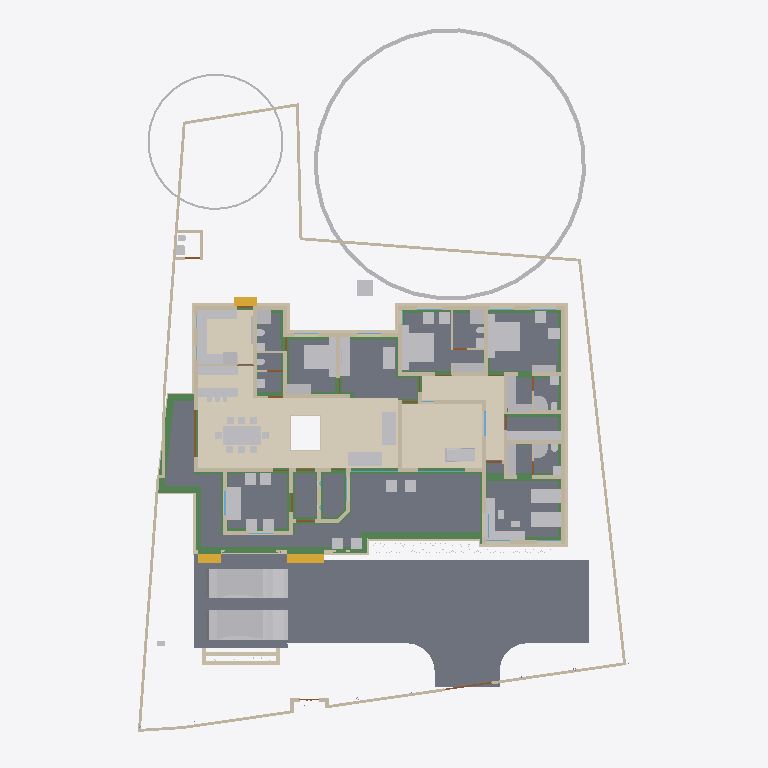
Plan cut of the same IFC building model at storey '00' (level 0.00 m, cut at 1.40 m), seen from above with north up, elements coloured by IFC class: 85 other elements (light grey), 82 walls (beige), 37 beams (green), 17 slabs (grey), 12 doors (brown), 4 coverings (cream), 4 windows (light blue), 3 stair flights (yellow). Cut surfaces are drawn darker.
Extent 31.2 m × 45.0 m × 17.5 m (x, y, z). Storeys (6): Footing at -0.87 m; 00 at 0.00 m; GF at 0.45 m; GF Lintel at 2.55 m; FF at 3.45 m; FFtop at 5.70 m. Elements (752): 251 IfcWall, 185 IfcBeam, 71 IfcFurniture, 55 IfcColumn, 32 IfcWindow, 29 IfcGeographicElement, 27 IfcDoor, 23 IfcSlab, 18 IfcSanitaryTerminal, 13 IfcFurnishingElement, 10 IfcSolarDevice, 7 IfcUnitaryEquipment.

HEADER;
FILE_DESCRIPTION(('ViewDefinition[DesignTransferView]'),'2;1');
FILE_NAME('Sreekesh.ifc','2025-06-12T16:20:15+05:30',(),(),'IfcOpenShell 0.8.2','Bonsai 0.8.2','Nobody');
FILE_SCHEMA(('IFC4X3'));
ENDSEC;
DATA;
#1=IFCPROJECT('0aPvmvJuf5owphcfiKWAsN',$,'My Project',$,$,$,$,(#14,#26),#9);
#30=IFCSITE('3jTVXq97zE2OZTfzZH9iYT',$,'My Site',$,$,#53,$,$,$,$,$,$,$,$);
#211744=IFCSITE('2pH2ecD1v9bgK8psTEcl$_',$,'Site',$,$,#211760,#211754,$,$,$,$,$,$,$);
#36=IFCBUILDING('3Bt1MypEf4fuqFfshm9kTs',$,'My Building',$,$,#59,$,$,$,$,$,$);
#333137=IFCBUILDING('2u05Cn$TD6OPdaLJzvNsxO',$,'GFWall',$,$,#333157,$,$,$,$,$,$);
#339211=IFCBUILDING('002Xt49mzDahM74jmffgUi',$,'GF-P',$,$,#339231,$,$,$,$,$,$);
#42=IFCBUILDINGSTOREY('3Yt8GBe1vE1Byt_$JKaQnQ',$,'GF',$,$,#7313,$,$,$,$);
#8023=IFCBUILDINGSTOREY('3LNq90aff4Xhn4xfthWyFx',$,'00',$,$,#8039,$,$,$,$);
#71986=IFCBUILDINGSTOREY('1ZF$IMkzjA5efl8XVVA8ry',$,'FFtop',$,$,#72046,$,$,$,$);
#72129=IFCBUILDINGSTOREY('1Nt2vvvNTB5u0X$NIke4ti',$,'GF Lintel',$,$,#280967,$,$,$,$);
#83382=IFCBUILDINGSTOREY('2do7yjy$r1eOSN7_GxsK9f',$,'FF',$,$,#83409,$,$,$,$);
#301077=IFCBUILDINGSTOREY('1n3LFyF6X708Cvo1r86gbR',$,'Footing',$,$,#301097,$,$,$,$);
#116871=IFCSLAB('1D4i_90s56vAIuoe4hq8Xo',$,'Slab',$,$,#189037,#116882,$,$);
#330794=IFCSLAB('2m4RWmARb8ng3Ygm017ww6',$,'Slab',$,$,#332135,#330805,$,$);
#330851=IFCCOVERING('3kms8ObvT2A83v6EkiQCtZ',$,'Covering',$,$,#332110,#330862,$,$);
#339298=IFCCOVERING('0RcNbxwC1BPO6vPsSe5hv0',$,'Covering',$,$,#339326,#339309,$,$);
#189038=IFCSLAB('2JYu6QrLL0QvzbDq4KPxbf',$,'Slab',$,$,#189091,#189049,$,$);
#158109=IFCGEOGRAPHICELEMENT('1ICn9VC11DLu$jSeyjW6na',$,'GeographicElement',$,$,#159277,#158141,$,$);
#339327=IFCCOVERING('2gdKm_COPCGQt2$pqnEIyy',$,'Covering',$,$,#339363,#339338,$,$);
#329901=IFCSLAB('1sAQLuh0zCruSh$80Bucdl',$,'Slab',$,$,#329909,#329916,$,$);
#330566=IFCSLAB('1KV5e4N_LAjfJ$UL2nwl3p',$,'Slab',$,$,#332115,#330577,$,$);
#330535=IFCSLAB('1XXbdcSjjCVwa0aNNZzZ7F',$,'Slab',$,$,#330565,#330546,$,$);
#330473=IFCSLAB('1KxzqWKQb9_ubqzAoHfZeH',$,'Slab',$,$,#330503,#330484,$,$);
#146729=IFCVEHICLE('0zRPRsukT96P6cuFPGiKs1',$,'Vehicle',$,$,#189086,#146742,$,$);
#70155=IFCVEHICLE('3fs_92XJnE9xh12t4cEAUA',$,'Vehicle',$,$,#189081,#70187,$,$);
#330706=IFCSLAB('2YZES43gn80hJw7C6ZcL$G',$,'Slab',$,$,#330736,#330717,$,$);
#330825=IFCCOVERING('3nRllzUpD64eh_0QS$S781',$,'Covering',$,$,#330833,#330840,$,$);
#330592=IFCSLAB('0A5vij5xr6weW1q88r40ot',$,'Slab',$,$,#330622,#330603,$,$);
#330623=IFCSLAB('2hl_cfSjf0sAYKs4IehkNU',$,'Slab',$,$,#330653,#330634,$,$);
#66022=IFCWALL('2FUeR5sFb9uwjJGdeVWABU',$,'Wall',$,$,#212658,#66028,$,$);
#330504=IFCSLAB('03xIm3ukzAoQYSdD2H4JTp',$,'Slab',$,$,#330534,#330515,$,$);
#322593=IFCBEAM('0JThVjgLz2c8tnzX3fx6cE',$,'Beam',$,$,#323689,#322604,$,$);
#90359=IFCWALL('3p_Mlr$7n7WPwtZxEevqS4',$,'Wall',$,$,#333323,#90370,$,$);
#35081=IFCFURNITURE('24hcVyXrH4tf35GE4proyw',$,'Furniture',$,$,#233100,#35113,$,$);
#40270=IFCFURNITURE('1aP3zeWsL0ZQXEuRipuWXs',$,'Furniture',$,$,#233105,#40283,$,$);
#330654=IFCSLAB('0zeqns1fb6GQhZZBUNJUl9',$,'Slab',$,$,#332120,#330665,$,$);
#330737=IFCSLAB('08WUbrFiL59gdvbfJlumf0',$,'Slab',$,$,#330767,#330748,$,$);
#330768=IFCSLAB('17TNILMo18vAYcNrBXahL9',$,'Slab',$,$,#332130,#330779,$,$);
#327847=IFCBEAM('2Rjq1xFOz06enjWRcqyd9D',$,'Beam',$,$,#328038,#327866,$,$);
#158156=IFCGEOGRAPHICELEMENT('2JlHSkVhjCZPlJyc1W8A6K',$,'GeographicElement',$,$,#159282,#158188,$,$);
#65997=IFCWALL('1DC2$ngnnDR8Q9h6mAR0js',$,'Wall',$,$,#211743,#66003,$,$);
#76812=IFCFURNITURE('0TjK6ZDxX03eSWHk61hTjB',$,'Furniture',$,$,#298617,#87231,$,$);
#330680=IFCSLAB('2fqwCXX4D8Vwt6ELtzQYwL',$,'Slab',$,$,#332125,#330691,$,$);
#285749=IFCWALL('23M4dZECv7RPP4RWKkyrhY',$,'Wall.082',$,$,#286025,#285760,$,$);
#338796=IFCFURNITURE('36fJsTb99Eyh2vWH1pKTwS',$,'Furniture',$,$,#339150,#338805,$,$);
#222195=IFCWALL('2ixJvC9dH599amejUM2w6G',$,'Wall',$,$,#293165,#222215,$,$);
#309133=IFCWALL('2VcyNDgMn9VgDTDYN_$YR$',$,'Wall',$,$,#315096,#309144,$,$);
#327732=IFCBEAM('3LAC8rAaD0M95EF$UDM7CJ',$,'Beam',$,$,#327828,#327751,$,$);
#3067=IFCWALL('3GZ$skLXf6OgGR8mfLciD_',$,'Wall',$,$,#333298,#3073,$,$);
#309107=IFCWALL('01iQiyD9jF981ZNgDvXuAr',$,'Wall',$,$,#315514,#309118,$,$);
#332270=IFCBEAM('2xaS$r06b4vf3tMS9n7DUs',$,'Beam',$,$,#332397,#332289,$,$);
#209390=IFCFURNITURE('1qta$LkA5AceF3Xp8O0QAN',$,'Furniture',$,$,#209427,#209402,$,$);
#3520=IFCWALL('1kfIyPN_b4JPSDED46DDvv',$,'Wall',$,$,#333253,#3526,$,$);
#33203=IFCFURNITURE('17qZxJfnjAUwxgeyWuttn3',$,'Furniture',$,$,#120496,#33235,$,$);
#33248=IFCFURNITURE('2bin7WsULDjPeLfYKRFVAv',$,'Furniture',$,$,#120501,#33261,$,$);
#119695=IFCFURNITURE('0QVhsRe3v2xh1mazg7g3pY',$,'Furniture',$,$,#123249,#119726,$,$);
#321451=IFCBEAM('3708yRWgLANO$UXD9FgLFU',$,'Beam',$,$,#321653,#321462,$,$);
#40437=IFCFURNITURE('0T3ErBLYfCbANjLJsek21j',$,'Furniture.012',$,$,#205987,#40450,$,$);
#2872=IFCWALL('0VICnwrYLCM9IhHcjSiD9g',$,'Wall',$,$,#333268,#2879,$,$);
#40382=IFCFURNITURE('3pKgwG2ITCbQ1PcX8XbhFK',$,'Furniture',$,$,#205977,#40414,$,$);
#76486=IFCFURNISHINGELEMENT('39PQ2BmvTCd9T$q1eK8eE8',$,'FurnishingElement',$,$,#222154,#76518,$);
#18348=IFCWALL('1c7n2BYDr8yh53xvaRXxqS',$,'Wall',$,$,#333238,#18359,$,$);
#226167=IFCWALL('1JVywoPUH41xuuLQv_Mf23',$,'Wall.082',$,$,#226244,#226178,$,$);
#65972=IFCWALL('1ECWXgbZrERf$r6Mue6DMZ',$,'Wall',$,$,#211905,#65978,$,$);
#322340=IFCBEAM('3$k90v2JXBwOG_BKNDj5UO',$,'Beam',$,$,#324461,#322351,$,$);
#114033=IFCFURNISHINGELEMENT('3Wz92t1tb8CAYEiXUnbJ22',$,'FurnishingElement',$,$,#298612,#114046,$);
#320745=IFCBEAM('3QKYyvE2D249bj17yoTvJ3',$,'Beam',$,$,#321028,#320756,$,$);
#109389=IFCFURNISHINGELEMENT('2eQ9uL$OD2E9oWgv9ZYd3O',$,'FurnishingElement',$,$,#109815,#109402,$);
#321351=IFCBEAM('1002koZ$TEXecTxtQvSjVq',$,'Beam',$,$,#321418,#321362,$,$);
#2959=IFCWALL('3OEI3BHmD4XPtrMwXvI884',$,'Wall',$,$,#333218,#2970,$,$);
#41614=IFCSTAIRFLIGHT('3mjK21MVj5Wxp88atmNL9l',$,'StairFlight',$,$,#143920,#41646,$,2,1,0.150000005960464,0.25,.STRAIGHT.);
#65947=IFCWALL('08s$eE7qfC1vtHJbeTdsNK',$,'Wall',$,$,#211965,#65953,$,$);
#4009=IFCWALL('2lHSG51rHEfeNsY_Rnf304',$,'Wall',$,$,#333173,#4020,$,$);
#308639=IFCWALL('0UYp14YpP1MAW0yCb4nw87',$,'Wall',$,$,#315836,#308650,$,$);
#109363=IFCFURNISHINGELEMENT('0bAUBsPx10d8Mx73bRwCRJ',$,'FurnishingElement',$,$,#109388,#109376,$);
#327881=IFCBEAM('1z1Atghg99VfW7mInWERK0',$,'Beam',$,$,#328075,#327900,$,$);
#65878=IFCWALL('1RxXXtAKb3$uqm3spal5Ab',$,'Wall.049',$,$,#212025,#65884,$,$);
#223735=IFCFURNITURE('0gFu3CQZ50bfj8QO0AdVKh',$,'Furniture',$,$,#223772,#223746,$,$);
#110356=IFCWALL('3Jc2L501zCIf2lBfrewdbK',$,'Wall',$,$,#292962,#110367,$,$);
#223662=IFCFURNITURE('3VZhsHNyL03RrVL9$oGCt$',$,'Furniture',$,$,#223698,#223673,$,$);
#18042=IFCWALL('3bhXUDB39FaPZW_NASdZlT',$,'Wall',$,$,#333503,#18053,$,$);
#18016=IFCWALL('2qNYwIywzDnw0eOADeB3_0',$,'Wall',$,$,#333363,#18027,$,$);
#73976=IFCFURNITURE('0_rDbuDo58VxsMmqMXWGXl',$,'Furniture',$,$,#74076,#73989,$,$);
#317997=IFCBEAM('08LV$nYZTFmB$9ddH2aDpK',$,'Beam',$,$,#324041,#318008,$,$);
#51281=IFCFURNITURE('055N_$xmX9ZQbc0CYFtvE3',$,'Furniture',$,$,#205982,#73671,$,$);
#51371=IFCFURNITURE('0yYwZAg3jFQvkxBxQ0MGp1',$,'Furniture',$,$,#74041,#73713,$,$);
#101757=IFCWALL('3Re5U6AfH5hRjhCU8HzlUQ',$,'Wall',$,$,#149415,#101777,$,$);
#18672=IFCWALL('0s5YaOi8jF58ocUKtzFB68',$,'Wall',$,$,#333183,#18683,$,$);
#18525=IFCWALL('2nl9frQ2v9fwHEG6jroVG1',$,'Wall',$,$,#333413,#18536,$,$);
#3151=IFCWALL('2frHB1bR9FtP23RXamn7Ko',$,'Wall',$,$,#333488,#3162,$,$);
#8133=IFCWALL('2NV9tTUID8IOq7fV7oI$I_',$,'Wall',$,$,#149410,#8144,$,$);
#18194=IFCWALL('1AbV9w0nLBfPekv$ii5eki',$,'Wall',$,$,#333348,#18205,$,$);
#323406=IFCBEAM('0XzlAaFKP1Qfq62BuIXqcY',$,'Beam',$,$,#326607,#323417,$,$);
#18392=IFCWALL('2Hkjxieqv1Fue5ySQ6NeWL',$,'Wall',$,$,#333293,#18403,$,$);
#18588=IFCWALL('0dH3P3qYrCC8jvNsEw9m9T',$,'Wall',$,$,#333478,#18599,$,$);
#107805=IFCBUILDINGELEMENTPROXY('32bT2biJ1FRRfnzz0xUWGW',$,'BuildingElementProxy',$,$,#119585,#107837,$,$);
#18646=IFCWALL('20GHUXbGDFDBHE5XphavUy',$,'Wall',$,$,#333423,#18657,$,$);
#327920=IFCBEAM('1u9voof95Cp8BkjJqPE6_U',$,'Beam',$,$,#332415,#327939,$,$);
#309185=IFCWALL('1RTxTTrCL8QeAofqzjoycv',$,'Wall',$,$,#314935,#309196,$,$);
#222581=IFCFURNITURE('0DRk2GTVzEdepQGn1Cc580',$,'Furniture',$,$,#222617,#222592,$,$);
#4130=IFCWALL('1AvIXg7ED1P9NhJbZDV_E1',$,'Wall',$,$,#333378,#4141,$,$);
#78352=IFCFURNITURE('3keQdM9i5FJ9JBwmsM_Qg3',$,'Furniture',$,$,#80030,#286314,$,$);
#221936=IFCFURNITURE('1SfLKwq5v3xOXfb9fyzIuY',$,'Furniture',$,$,#221949,#221935,$,$);
#285691=IFCWALL('3FXX66X1H7gQUhINB1ZqHj',$,'Wall.082',$,$,#285831,#285702,$,$);
#329035=IFCWALL('2$n50xrj53zPnnhI4Jq0HX',$,'Wall',$,$,#329395,#329055,$,$);
#308743=IFCWALL('3Tnn_JHV999eTqU$lk38Gu',$,'Wall',$,$,#316036,#308754,$,$);
#205023=IFCWALL('2UCXlaZiz9gRZ4iLCU3mzL',$,'Wall',$,$,#333473,#205034,$,$);
#222011=IFCFURNITURE('0NqQx8IRvFaBAI6L7wRYaK',$,'Furniture',$,$,#222021,#222010,$,$);
#323821=IFCBEAM('1t67V$RoL7uxUKYWHLvP$f',$,'Beam',$,$,#324332,#323832,$,$);
#41688=IFCSTAIRFLIGHT('0VcD2gJAfBIuw$lMxDzKKO',$,'StairFlight',$,$,#283276,#118718,$,2,1,0.150000005960464,0.25,.STRAIGHT.);
#79990=IFCSTAIRFLIGHT('1DnY2XVefC_QhnIFzju6yh',$,'StairFlight',$,$,#80105,#148959,$,$,$,$,$,$);
#324042=IFCBEAM('3ga4rtxNr4kAohXQ6w7gaj',$,'Beam',$,$,#324091,#324053,$,$);
#50229=IFCSANITARYTERMINAL('1fOwUzmtv9afxOsUQO0pB7',$,'SanitaryTerminal',$,$,#51448,#50242,$,$);
#52186=IFCSANITARYTERMINAL('31xwdd6k9ESw7YnQ1LspId',$,'SanitaryTerminal',$,$,#52351,#52199,$,$);
#4072=IFCWALL('0Y3rN168r7Jxb0OqetfU7X',$,'Wall',$,$,#333448,#4083,$,$);
#16913=IFCWALL('3FSYpd1tn9SgCqZ8sPMfkT',$,'Wall',$,$,#333223,#16924,$,$);
#309159=IFCWALL('1V_dIHu1r0A9eGkskasoOA',$,'Wall',$,$,#316323,#309170,$,$);
#322008=IFCBEAM('0cjKE21gf8qxRrw7wAHSUd',$,'Beam',$,$,#322218,#322019,$,$);
#106041=IFCSANITARYTERMINAL('3sA1eoE299ufpxJw1HaYmz',$,'SanitaryTerminal',$,$,#106132,#109542,$,$);
#51057=IFCSANITARYTERMINAL('1TZeRF9t54uwS6h95ZvvLS',$,'SanitaryTerminal',$,$,#206007,#109527,$,$);
#4193=IFCWALL('1S26G2gIX1gA7ikyBlvCVo',$,'Wall',$,$,#333513,#4204,$,$);
#24001=IFCWALL('3hphgpD2b28xqT53FPskSj',$,'Wall',$,$,#333408,#24012,$,$);
#108552=IFCELECTRICAPPLIANCE('2MsiRa6yz7avswEDtIbGhH',$,'ElectricAppliance',$,$,#222159,#108584,$,$);
#80282=IFCFURNITURE('3InpbPAMj2MBzrSOMYlvHV',$,'Furniture',$,$,#80408,#286215,$,$);
#322219=IFCBEAM('0SNQ61idv8nAn9s$w1aH4x',$,'Beam',$,$,#322295,#322230,$,$);
#18431=IFCWALL('0_Fa$t1jbFZejYJKQtXQPU',$,'Wall',$,$,#334104,#18442,$,$);
#23938=IFCWALL('0ZZEq2syzEPfO9qD2AQWDv',$,'Wall',$,$,#333523,#23949,$,$);
#73868=IFCFURNITURE('0sWiAZchD9CQr_lkdFZUTW',$,'Furniture',$,$,#74071,#73942,$,$);
#323237=IFCBEAM('38xR2rR0f2chgxSO_jbiZy',$,'Beam',$,$,#326653,#323248,$,$);
#327954=IFCBEAM('0sP03oSW15$QcfoTPLiBso',$,'Beam',$,$,#332626,#327973,$,$);
#4400=IFCWALL('2EfOldwLX0nA3x6s$146tT',$,'Wall',$,$,#333193,#4411,$,$);
#323527=IFCBEAM('3F_LScy2r4vOf3POEN_2Fy',$,'Beam',$,$,#323557,#323538,$,$);
#23640=IFCWALL('0_SaQ7wpHF8PQbZNvLqwvm',$,'Wall',$,$,#299779,#23651,$,$);
#120632=IFCWALL('2Lqjpf9Aj0Vh1iBvOWYUCR',$,'Wall',$,$,#333458,#120643,$,$);
#109955=IFCWALL('0m53cJKujAOwiy8OxGf4Uf',$,'Wall',$,$,#212433,#109966,$,$);
#119648=IFCFURNITURE('1JYWbcuBf30ORcWZXivos0',$,'Furniture',$,$,#147479,#147144,$,$);
#34185=IFCFURNITURE('2BE9a6LpL91PCj4_J$x9Rr',$,'Furniture',$,$,#147540,#147166,$,$);
#35844=IFCFURNITURE('18HlnwBc9DnAvKFnG7c4d9',$,'Furniture',$,$,#147555,#147232,$,$);
#35870=IFCFURNITURE('0zixzxSUv7NBPjkhBn6BwL',$,'Furniture',$,$,#147560,#147254,$,$);
#35896=IFCFURNITURE('076SYXiXP7jhnOyre$gCoP',$,'Furniture',$,$,#147565,#147276,$,$);
#119601=IFCFURNITURE('3zxgQVx3X9e9K7Uitk4v3$',$,'Furniture',$,$,#147570,#147298,$,$);
#119627=IFCFURNITURE('0dDpUaa6nCsfvkcRPls5fd',$,'Furniture',$,$,#147575,#147320,$,$);
#147480=IFCFURNITURE('00YQdIzvr0bv6uDTc6vlmO',$,'Furniture',$,$,#147585,#147493,$,$);
#222753=IFCFURNITURE('3mJ1p$bc56UALxWDJNN0rm',$,'Furniture',$,$,#223616,#222766,$,$);
#222781=IFCFURNITURE('0v7OEyCvr39hZF6L_IZlKk',$,'Furniture',$,$,#223621,#222794,$,$);
#233035=IFCFURNITURE('2H$5BrOv18cvst8X4y554L',$,'Furniture',$,$,#233067,#233048,$,$);
#233068=IFCFURNITURE('2s9hVLrcDA5wvNZJTkkoKg',$,'Furniture',$,$,#233130,#233081,$,$);
#323348=IFCBEAM('3Tpijq$ajBQxNNY$9qpdDS',$,'Beam',$,$,#332184,#323359,$,$);
#34206=IFCFURNITURE('0Tjm9jror8bPxG689sHAj8',$,'Furniture',$,$,#147545,#147188,$,$);
#34232=IFCFURNITURE('0VTCb1Evn558OH68N69Eaz',$,'Furniture',$,$,#147550,#147210,$,$);
#323432=IFCBEAM('3odOAKeK5DjOhaTLTAkfzM',$,'Beam',$,$,#323589,#323443,$,$);
#93900=IFCBEAM('0gdpNefCnB7wAvxTxiZvHd',$,'Beam',$,$,#285184,#93911,$,$);
#72992=IFCWALL('0nKeLZCI54WeIG0cLfl1fW',$,'Wall',$,$,#291617,#73003,$,$);
#23777=IFCWALL('1ASg6knUz7cALk6Wf7iLsx',$,'Wall',$,$,#333483,#23788,$,$);
#205235=IFCWALL('0j$uZz88bBJw4YgnSugDAy',$,'Wall',$,$,#299742,#205266,$,$);
#323069=IFCBEAM('1M6wlVEB1BVB84YT6srqdB',$,'Beam',$,$,#323118,#323080,$,$);
#321694=IFCBEAM('1oE3YsWTv7Guw6PJPl5Z9_',$,'Beam',$,$,#322057,#321705,$,$);
#4251=IFCWALL('0Bt3ZVIAf4Xxxu9dLd3uEo',$,'Wall',$,$,#333208,#4262,$,$);
#24504=IFCWALL('2_1GARUmnBv8h1fVKiMUG8',$,'Wall',$,$,#300032,#24515,$,$);
#323590=IFCBEAM('2KvW8IAv97GwnpIknpGcni',$,'Beam',$,$,#323799,#323601,$,$);
#26789=IFCDOOR('3HF$fS8tX7kw4y81dHWRkr',$,'Door',$,$,#333273,#26820,$,$,$,$,$,$);
#317909=IFCBEAM('2OYSp20lP96eIG25Jc2F89',$,'Beam',$,$,#318172,#317920,$,$);
#117772=IFCSANITARYTERMINAL('1rHEL7fvD0LBOSYwTPUW$U',$,'SanitaryTerminal',$,$,#212678,#117785,$,$);
#308821=IFCWALL('1i1s3DTsXFIxiXVYQrmqhu',$,'Wall',$,$,#317395,#308832,$,$);
#308535=IFCWALL('1uDvQF6MrF2xTGN_X2nfwO',$,'Wall',$,$,#317173,#308546,$,$);
#51397=IFCSANITARYTERMINAL('3twKXpJgX3DQcQMUJPSheZ',$,'SanitaryTerminal',$,$,#105095,#51410,$,$);
#116908=IFCWALL('1k3YgD4uj5vPZWbPgSVuxU',$,'Wall.049',$,$,#212306,#116919,$,$);
#323884=IFCBEAM('3lhJIqjUHFKPqemc2JHxqi',$,'Beam',$,$,#323933,#323895,$,$);
#51423=IFCSANITARYTERMINAL('18z7FcoXnDNBlGLHlFK4nn',$,'SanitaryTerminal',$,$,#52346,#51436,$,$);
#339232=IFCSANITARYTERMINAL('3sMlINjg19XfXurJ13QGTZ',$,'SanitaryTerminal',$,$,#339353,#339242,$,$);
#4589=IFCWALL('3bxDDefdT5ye1dowu7JjI8',$,'Wall',$,$,#333938,#4600,$,$);
#320886=IFCBEAM('3_jYp9tkf83PhcsotRcIiP',$,'Beam',$,$,#321400,#320897,$,$);
#116735=IFCDOOR('1dZUIR_mr60wAZddeiCYTI',$,'Door',$,$,#281598,#116767,$,1.79999995231628,3.0,$,$,$);
#51158=IFCSANITARYTERMINAL('3QJcMKfmH65Aqe43mag0dZ',$,'SanitaryTerminal',$,$,#206002,#51190,$,$);
#52306=IFCSANITARYTERMINAL('2gt_GNNGfB4AgAa5J8C0HU',$,'SanitaryTerminal',$,$,#52361,#52319,$,$);
#117002=IFCWALL('2_YAAq8JL4QhCYm3Y6yZZ5',$,'Wall.049',$,$,#212688,#117013,$,$);
#117253=IFCWALL('2NQIKohcDAsQMbNSTdACJd',$,'Wall.049',$,$,#212331,#117264,$,$);
#107612=IFCWALL('1wbyz7uCHF0uVxGjaI6PCG',$,'Wall',$,$,#291943,#107632,$,$);
#323732=IFCBEAM('1OXx1Kj6f1$9xAzTICJ4rk',$,'Beam',$,$,#323820,#323743,$,$);
#222142=IFCELECTRICAPPLIANCE('2$2a6NCrr2zwuZTS_jAsZB',$,'ElectricAppliance',$,$,#222148,#222141,$,$);
#332304=IFCWALL('0ZmojOdCnDxP$iDjWVcZ2G',$,'Wall',$,$,#332530,#332324,$,$);
#52207=IFCSANITARYTERMINAL('1n5C8zUKXDff8l5gxkv8r8',$,'SanitaryTerminal',$,$,#52356,#52220,$,$);
#110674=IFCWALL('1a_hfYQo5DRgtEum677ZGl',$,'Wall',$,$,#292365,#110685,$,$);
#322403=IFCBEAM('1mGLEgzETDLBQiYENDfLOi',$,'Beam',$,$,#322524,#322414,$,$);
#327766=IFCBEAM('3Z4PEsQbvFL9gNoe4xgh4I',$,'Beam',$,$,#327846,#327785,$,$);
#328429=IFCWALL('2kbqNKfzvEQ9JHWg3KnlRz',$,'Wall',$,$,#329660,#328449,$,$);
#107479=IFCWALL('3KZ4OolNX49g0qDQdB_093',$,'Wall',$,$,#292929,#107499,$,$);
#86967=IFCFURNITURE('2XUZmvobvC1gsAzioRJWb7',$,'Furniture',$,$,#233110,#86999,$,$);
#87027=IFCFURNITURE('3Mt86jJJP8ieSvneq7zau6',$,'Furniture',$,$,#233115,#87040,$,$);
#87048=IFCFURNITURE('3SbcOvQD51GhDFdMrfJy7o',$,'Furniture',$,$,#233120,#87061,$,$);
#87095=IFCFURNITURE('2nTbUK8Q9CwehFexi7HpJk',$,'Furniture',$,$,#298622,#87108,$,$);
#87116=IFCFURNITURE('1K5CC3v$51_RkeRHCfWF1K',$,'Furniture',$,$,#298627,#87129,$,$);
#109315=IFCFURNITURE('1$CdBu1O56jv7FQgDd3iNe',$,'Furniture',$,$,#298252,#109347,$,$);
#96485=IFCBEAM('28BEpp1Uf12OsJWEpQ34DU',$,'Beam',$,$,#283251,#96496,$,$);
#223714=IFCFURNITURE('39rQzUohb9SQ7Lp0WcnNlZ',$,'Furniture',$,$,#286931,#223727,$,$);
#223622=IFCFURNITURE('3Mj6kQPeL3benu$6YWXeSq',$,'Furniture',$,$,#223713,#223654,$,$);
#322098=IFCBEAM('0k2ARBeCP5HwnZx7ghAKU2',$,'Beam',$,$,#322592,#322109,$,$);
#23702=IFCWALL('3vhPPX9TvFw8zHVZM78jVj',$,'Wall',$,$,#299761,#23713,$,$);
#22728=IFCWALL('0eBbQlH7v64usfOLZyJNbw',$,'Wall',$,$,#298662,#22739,$,$);
#142855=IFCWALL('3He7Itb7P9dxU082DYUy3x',$,'Wall',$,$,#333438,#142866,$,$);
#72748=IFCWALL('1UbR72eUH7cw3XKVuvBX9f',$,'Wall',$,$,#282393,#72759,$,$);
#46589=IFCWINDOW('1r0Jv0F390ze_6QMSTbGDv',$,'Window',$,$,#333263,#46620,$,$,$,$,$,$);
#51036=IFCSANITARYTERMINAL('1oYJZEuYn6UPxzZKY4nwwf',$,'SanitaryTerminal',$,$,#205997,#51049,$,$);
#52228=IFCSANITARYTERMINAL('1HsJyymzXExxrUKgJyfWOJ',$,'SanitaryTerminal',$,$,#52253,#52241,$,$);
#87074=IFCFURNITURE('30UJjqf1X57hbrPqq67ADj',$,'Furniture',$,$,#233125,#87087,$,$);
#317971=IFCBEAM('3QnKOgsZLCYeMSf9MWwdTD',$,'Beam',$,$,#321450,#317982,$,$);
#338948=IFCFURNITURE('2hnzws6jb5xwYsCtEJs0lP',$,'Furniture',$,$,#339021,#338957,$,$);
#338970=IFCFURNITURE('08cD5aLWjBBPF8Sakx34i0',$,'Furniture',$,$,#338995,#338983,$,$);
#339022=IFCFURNITURE('1aC5$UEB9AcPnvMgV959KC',$,'Furniture',$,$,#339094,#339035,$,$);
#338996=IFCFURNITURE('2LD39KAtj2t82ykqoWE7O7',$,'Furniture',$,$,#339047,#339009,$,$);
#339048=IFCFURNITURE('1V48D9FGT8Xx1pSKlOl1cX',$,'Furniture',$,$,#339155,#339061,$,$);
#339069=IFCFURNITURE('13PVSWsbH3LuGaww9ixtWY',$,'Furniture',$,$,#339160,#339082,$,$);
#339095=IFCFURNITURE('1SPekBDGb9TA4zHgq_4Ldn',$,'Furniture',$,$,#339120,#339108,$,$);
#339121=IFCFURNITURE('02ETGH2AbEGReJyELOLBO1',$,'Furniture',$,$,#339165,#339134,$,$);
#339260=IFCSANITARYTERMINAL('22ts_fh1nCU9faEipitUCJ',$,'SanitaryTerminal',$,$,#339358,#339273,$,$);
#25114=IFCWINDOW('2vdoin4Ez7qxSmbk8c9XQH',$,'Window',$,$,#333453,#25145,$,$,$,$,$,$);
#100471=IFCWINDOW('3ly7uZN$bElgbY1ypIkt4k',$,'Window',$,$,#333468,#100484,$,2.09999990463257,3.0,$,.TRIPLE_PANEL_VERTICAL.,$);
#100138=IFCWINDOW('03pSbf9VzBmOfvyVNZLBl9',$,'Window',$,$,#120631,#100170,$,2.09999990463257,3.0,$,.TRIPLE_PANEL_VERTICAL.,$);
#120002=IFCSANITARYTERMINAL('3dUWqEl719YfR1YH8rxBLs',$,'SanitaryTerminal',$,$,#120304,#120015,$,$);
ENDSEC;
